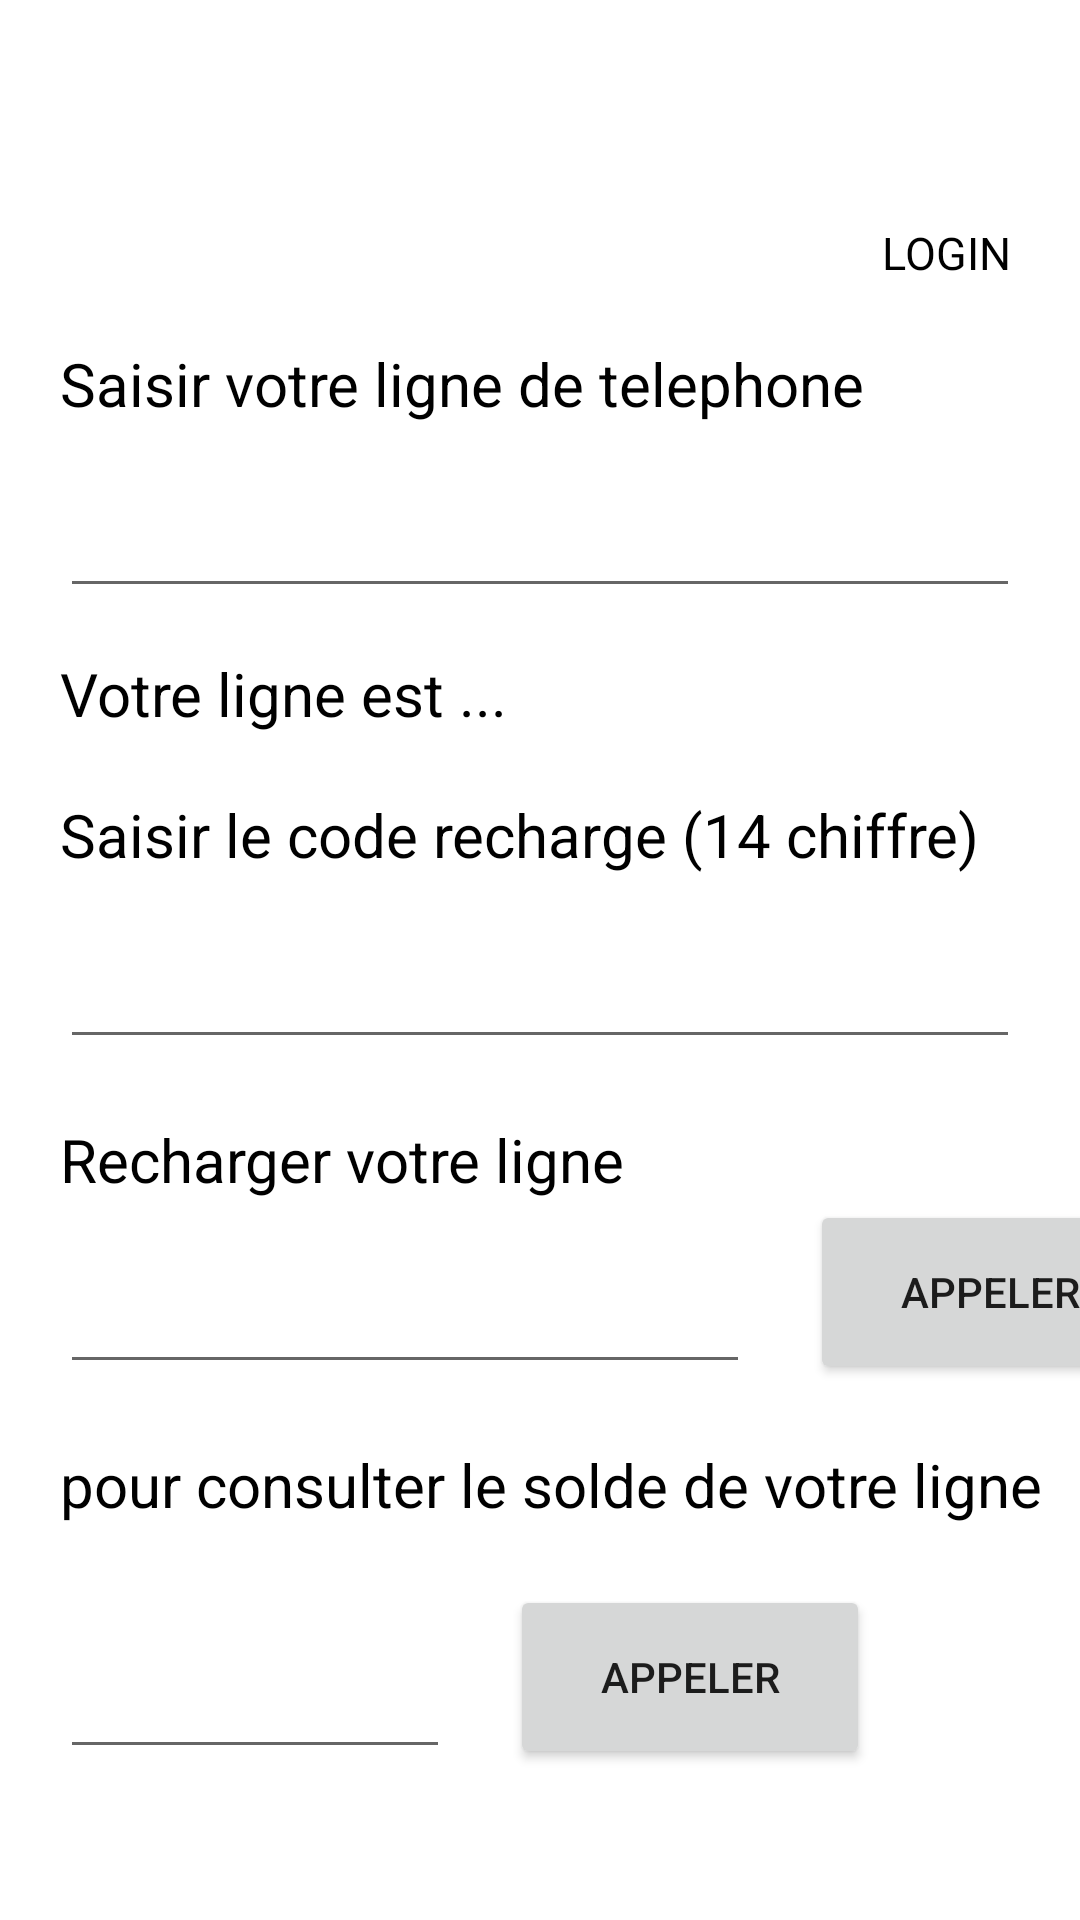

Produce the Android XML layout that renders to this screen, including the resource entries it uses.
<!-- AndroidManifest.xml: application theme Theme.Operateurs_Télephoniques -->
<!-- res/layout/application_page.xml -->
<?xml version="1.0" encoding="utf-8"?>
<androidx.constraintlayout.widget.ConstraintLayout xmlns:android="http://schemas.android.com/apk/res/android"
    xmlns:tools="http://schemas.android.com/tools"
    android:layout_width="match_parent"
    android:layout_height="match_parent"
    xmlns:app="http://schemas.android.com/apk/res-auto">

    <ImageView
        android:id="@+id/user_icon"
        android:layout_width="64dp"
        android:layout_height="64dp"
        android:layout_marginEnd="16dp"
        android:src="@drawable/usericon"

        app:layout_constraintEnd_toEndOf="parent"
        tools:ignore="MissingConstraints"
        tools:layout_editor_absoluteY="123dp" />

    <TextView
        android:id="@+id/login"
        android:layout_width="wrap_content"
        android:layout_height="wrap_content"
        android:text="LOGIN"
        android:textSize="15dp"
        android:textColor="@color/black"
         app:layout_constraintTop_toBottomOf="@+id/user_icon"
        app:layout_constraintEnd_toEndOf="parent"
        android:layout_marginTop="10dp"
        android:layout_marginRight="23dp"
        tools:ignore="InvalidId,MissingConstraints,UnknownId" />

    <TextView
        android:id="@+id/instractions1"
        android:layout_width="wrap_content"
        android:layout_height="wrap_content"
        android:text="Saisir votre ligne de telephone"
        android:textSize="20dp"
        android:textColor="@color/black"
        app:layout_constraintTop_toBottomOf="@+id/login"
        android:layout_marginTop="20dp"
        android:layout_marginLeft="20dp"
        app:layout_constraintStart_toStartOf="parent"

        />
    <EditText
        android:id="@+id/Edt_telnum"
        android:layout_width="match_parent"
        android:layout_height="wrap_content"
        app:layout_constraintTop_toBottomOf="@+id/instractions1"
        android:layout_marginTop="20dp"
        android:layout_marginRight="20dp"
        android:layout_marginLeft="20dp"
        app:layout_constraintEnd_toEndOf="parent"
        app:layout_constraintStart_toStartOf="parent"


        />
    <TextView
        android:id="@+id/res"
        android:layout_width="wrap_content"
        android:layout_height="wrap_content"
        android:text="Votre ligne est ..."
        android:textSize="20dp"
        android:textColor="@color/black"
        app:layout_constraintTop_toBottomOf="@+id/Edt_telnum"
        android:layout_marginTop="15dp"
        android:layout_marginLeft="20dp"
        app:layout_constraintStart_toStartOf="parent"

        />
    <TextView
        android:id="@+id/instractions2"
        android:layout_width="wrap_content"
        android:layout_height="wrap_content"
        android:text="Saisir le code recharge (14 chiffre)"
        android:textSize="20dp"
        android:textColor="@color/black"
        app:layout_constraintTop_toBottomOf="@+id/res"
        android:layout_marginTop="20dp"
        android:layout_marginLeft="20dp"
        app:layout_constraintStart_toStartOf="parent"

        />
    <EditText
        android:id="@+id/Edt_code"
        android:layout_width="match_parent"
        android:layout_height="wrap_content"
        app:layout_constraintTop_toBottomOf="@+id/instractions2"
        android:layout_marginTop="20dp"
        android:layout_marginRight="20dp"
        android:layout_marginLeft="20dp"
        app:layout_constraintEnd_toEndOf="parent"
        app:layout_constraintStart_toStartOf="parent"


        />
    <TextView
        android:id="@+id/instractions3"
        android:layout_width="wrap_content"
        android:layout_height="wrap_content"
        android:text="Recharger votre ligne"
        android:textSize="20dp"
        android:textColor="@color/black"
        app:layout_constraintTop_toBottomOf="@+id/Edt_code"
        android:layout_marginTop="20dp"
        android:layout_marginLeft="20dp"
        app:layout_constraintStart_toStartOf="parent"

        />
    <LinearLayout
        android:id="@+id/linearlay"
        android:layout_width="match_parent"
        android:layout_height="wrap_content"
        app:layout_constraintTop_toBottomOf="@+id/instractions3">

        <EditText
            android:id="@+id/Edt_GeneratedCode"
            android:layout_width="230dp"
            android:layout_height="match_parent"
            android:layout_marginLeft="20dp"
            android:layout_marginTop="20dp"

            android:layout_marginRight="20dp"
            android:text=""
            app:layout_constraintEnd_toEndOf="parent"
            app:layout_constraintStart_toStartOf="parent"
            app:layout_constraintTop_toBottomOf="@+id/instractions2"

            />

        <Button
            android:id="@+id/btn_Appeler"
            android:layout_width="120dp"
            android:layout_height="match_parent"
            android:text="Appeler"
            android:layout_marginRight="20dp"/>

    </LinearLayout>

    <TextView
        android:id="@+id/instractions4"
        android:layout_width="wrap_content"
        android:layout_height="wrap_content"
        android:text="pour consulter le solde de votre ligne"
        android:textSize="20dp"
        android:textColor="@color/black"
        app:layout_constraintTop_toBottomOf="@+id/linearlay"
        android:layout_marginTop="20dp"
        android:layout_marginLeft="20dp"
        app:layout_constraintStart_toStartOf="parent"

        />

    <LinearLayout
        android:layout_marginTop="20dp"
        android:id="@+id/linearlay2"
        android:layout_width="match_parent"
        android:layout_height="wrap_content"
        app:layout_constraintTop_toBottomOf="@+id/instractions4">

        <EditText
            android:id="@+id/Edt_GeneratedCode2"
            android:layout_width="130dp"
            android:layout_height="match_parent"
            android:layout_marginLeft="20dp"
            android:layout_marginTop="20dp"

            android:layout_marginRight="20dp"
            android:text=""
            app:layout_constraintEnd_toEndOf="parent"
            app:layout_constraintStart_toStartOf="parent"
            app:layout_constraintTop_toBottomOf="@+id/instractions2"

            />

        <Button
            android:id="@+id/btn_Appeler2"
            android:layout_width="120dp"
            android:layout_height="match_parent"
            android:text="Appeler"
            android:layout_marginRight="20dp"/>

    </LinearLayout>


</androidx.constraintlayout.widget.ConstraintLayout>
<!-- resources referenced by this layout -->
<resources>
  <style name="Theme.Operateurs_Télephoniques" parent="Theme.MaterialComponents.DayNight.DarkActionBar">
          
          <item name="colorPrimary">@color/black</item>
          <item name="colorPrimaryVariant">@color/black</item>
          <item name="colorOnPrimary">@color/white</item>
          
          <item name="colorSecondary">@color/teal_200</item>
          <item name="colorSecondaryVariant">@color/teal_700</item>
          <item name="colorOnSecondary">@color/black</item>
          
          <item name="android:statusBarColor">?attr/colorPrimaryVariant</item>
          
      </style>
  <!-- not gathered from this repository: default colours our renderer supplied (Android Studio template values) -->
  <color name="teal_200">#FF03DAC5</color>
  <color name="teal_700">#FF018786</color>
  <color name="black">#FF000000</color>
  <color name="white">#FFFFFFFF</color>
</resources>
